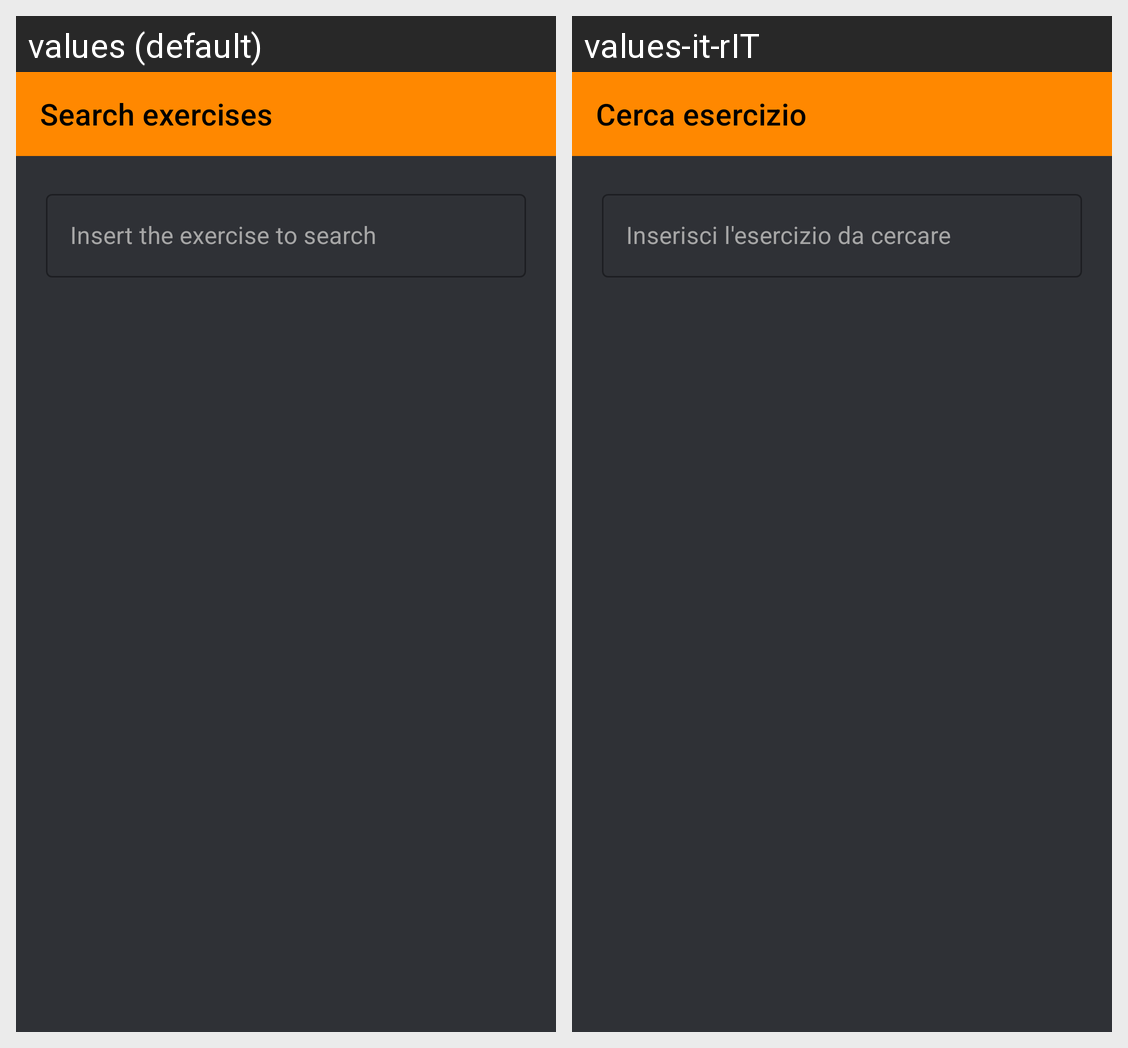

For this localized Android screen grid, give each drawn string resource with its value in every locale shown.
Android screen res/layout/activity_search_exercise.xml rendered under 2 locales, left to right: values (default), values-it-rIT. Device: Nexus 5 (rendered at 1080×1920; each locale shown at half size, 540×960, under a caption strip naming it); theme Theme.MyTrainer.
Strings drawn on this screen, with the default value and each locale's value (text and hints the layout hard-codes, and strings that could not be matched under every locale, appear in the picture but are not listed):

search_exercises_bar
  values: Search exercises
  values-it-rIT: Cerca esercizio

search_exercise
  values: Insert the exercise to search
  values-it-rIT: Inserisci l'esercizio da cercare
